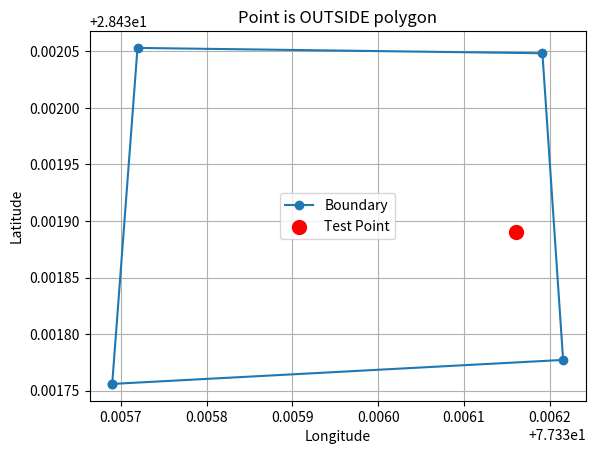

Source code (Python):
import numpy as np
import matplotlib.pyplot as plt

# -------------------------------
# Core Math
# -------------------------------

def to_rad(p):
    return np.radians(p[0]), np.radians(p[1])

def to_deg(lat, lon):
    return np.degrees(lat), np.degrees(lon)

def bearing(p1, p2):
    lat1, lon1 = to_rad(p1)
    lat2, lon2 = to_rad(p2)

    dlon = lon2 - lon1

    x = np.sin(dlon) * np.cos(lat2)
    y = np.cos(lat1)*np.sin(lat2) - np.sin(lat1)*np.cos(lat2)*np.cos(dlon)

    return (np.degrees(np.arctan2(x, y)) + 360) % 360

def angular_distance(p1, p2):
    lat1, lon1 = to_rad(p1)
    lat2, lon2 = to_rad(p2)

    return np.arccos(
        np.sin(lat1)*np.sin(lat2) +
        np.cos(lat1)*np.cos(lat2)*np.cos(lon2 - lon1)
    )

def is_between(p, a, b):
    return abs(
        angular_distance(a, p) +
        angular_distance(p, b) -
        angular_distance(a, b)
    ) < 1e-6


# -------------------------------
# Great Circle Intersection
# -------------------------------

def great_circle_intersection(p1, brng1, p2, brng2):
    lat1, lon1 = to_rad(p1)
    lat2, lon2 = to_rad(p2)

    brng1 = np.radians(brng1)
    brng2 = np.radians(brng2)

    dlat = lat2 - lat1
    dlon = lon2 - lon1

    dist12 = 2 * np.arcsin(np.sqrt(
        np.sin(dlat/2)**2 +
        np.cos(lat1)*np.cos(lat2)*np.sin(dlon/2)**2
    ))

    if dist12 == 0:
        return None

    brngA = np.arccos(
        (np.sin(lat2) - np.sin(lat1)*np.cos(dist12)) /
        (np.sin(dist12)*np.cos(lat1))
    )

    if np.sin(lon2 - lon1) > 0:
        brng12 = brngA
        brng21 = 2*np.pi - brngA
    else:
        brng12 = 2*np.pi - brngA
        brng21 = brngA

    alpha1 = (brng1 - brng12 + np.pi) % (2*np.pi) - np.pi
    alpha2 = (brng21 - brng2 + np.pi) % (2*np.pi) - np.pi

    if np.sin(alpha1) == 0 and np.sin(alpha2) == 0:
        return None

    if np.sin(alpha1) * np.sin(alpha2) < 0:
        return None

    alpha3 = np.arccos(
        -np.cos(alpha1)*np.cos(alpha2) +
        np.sin(alpha1)*np.sin(alpha2)*np.cos(dist12)
    )

    dist13 = np.arctan2(
        np.sin(dist12)*np.sin(alpha1)*np.sin(alpha2),
        np.cos(alpha2) + np.cos(alpha1)*np.cos(alpha3)
    )

    lat3 = np.arcsin(
        np.sin(lat1)*np.cos(dist13) +
        np.cos(lat1)*np.sin(dist13)*np.cos(brng1)
    )

    dlon13 = np.arctan2(
        np.sin(brng1)*np.sin(dist13)*np.cos(lat1),
        np.cos(dist13) - np.sin(lat1)*np.sin(lat3)
    )

    lon3 = lon1 + dlon13
    lon3 = (lon3 + 3*np.pi) % (2*np.pi) - np.pi

    return to_deg(lat3, lon3)


# -------------------------------
# Main Function with intersections
# -------------------------------

def point_in_polygon_geo_with_intersections(point, polygon):
    ray_bearing = 120
    intersections = []
    points=[]
    for i in range(len(polygon)):
        a = polygon[i]
        b = polygon[(i+1) % len(polygon)]

        edge_bearing = bearing(a, b)
        intersect = great_circle_intersection(point, ray_bearing, a, edge_bearing)
        print(intersect)
        if intersect is not None:
            points.append(intersect)
        if intersect is None:
            continue

        if not is_between(intersect, a, b):
            continue

        if angular_distance(point, intersect) < 1e-6:
            continue
        
        intersections.append(intersect)

    inside = len(intersections) % 2 == 1
    return inside, points


# -------------------------------
# Example Data
# -------------------------------

test_point=[
           28.431890492069094,
            77.3361605154835
        ]
polygon=[
            [
                28.43175588303852,
                77.33568996191026
            ],
            [
                28.432053078053446,
                77.33571946620943
            ],
        
            [
                28.432048360678788,
                77.33619153499605
            ],
            [
                28.431777111281544,
                77.33621567487717
            ]
       
    ]


# -------------------------------
# Run
# -------------------------------

inside, intersections = point_in_polygon_geo_with_intersections(test_point, polygon)
print(inside)

# -------------------------------
# Plot
# -------------------------------

plt.figure()

# Polygon
lats = [p[0] for p in polygon] + [polygon[0][0]]
lons = [p[1] for p in polygon] + [polygon[0][1]]
plt.plot(lons, lats, marker='o', label="Boundary")

# Test Point
color = 'green' if inside else 'red'
plt.scatter(test_point[1], test_point[0], color=color, s=100, label="Test Point")

# Plot intersections
'''if intersections:
    inter_lats = [p[0] for p in intersections]
    inter_lons = [p[1] for p in intersections]
    plt.scatter(inter_lons, inter_lats, color='blue', s=80, label="Intersections")'''


# Labels
plt.xlabel("Longitude")
plt.ylabel("Latitude")
plt.title(f"Point is {'INSIDE' if inside else 'OUTSIDE'} polygon")

plt.legend()
plt.grid()
plt.show()
